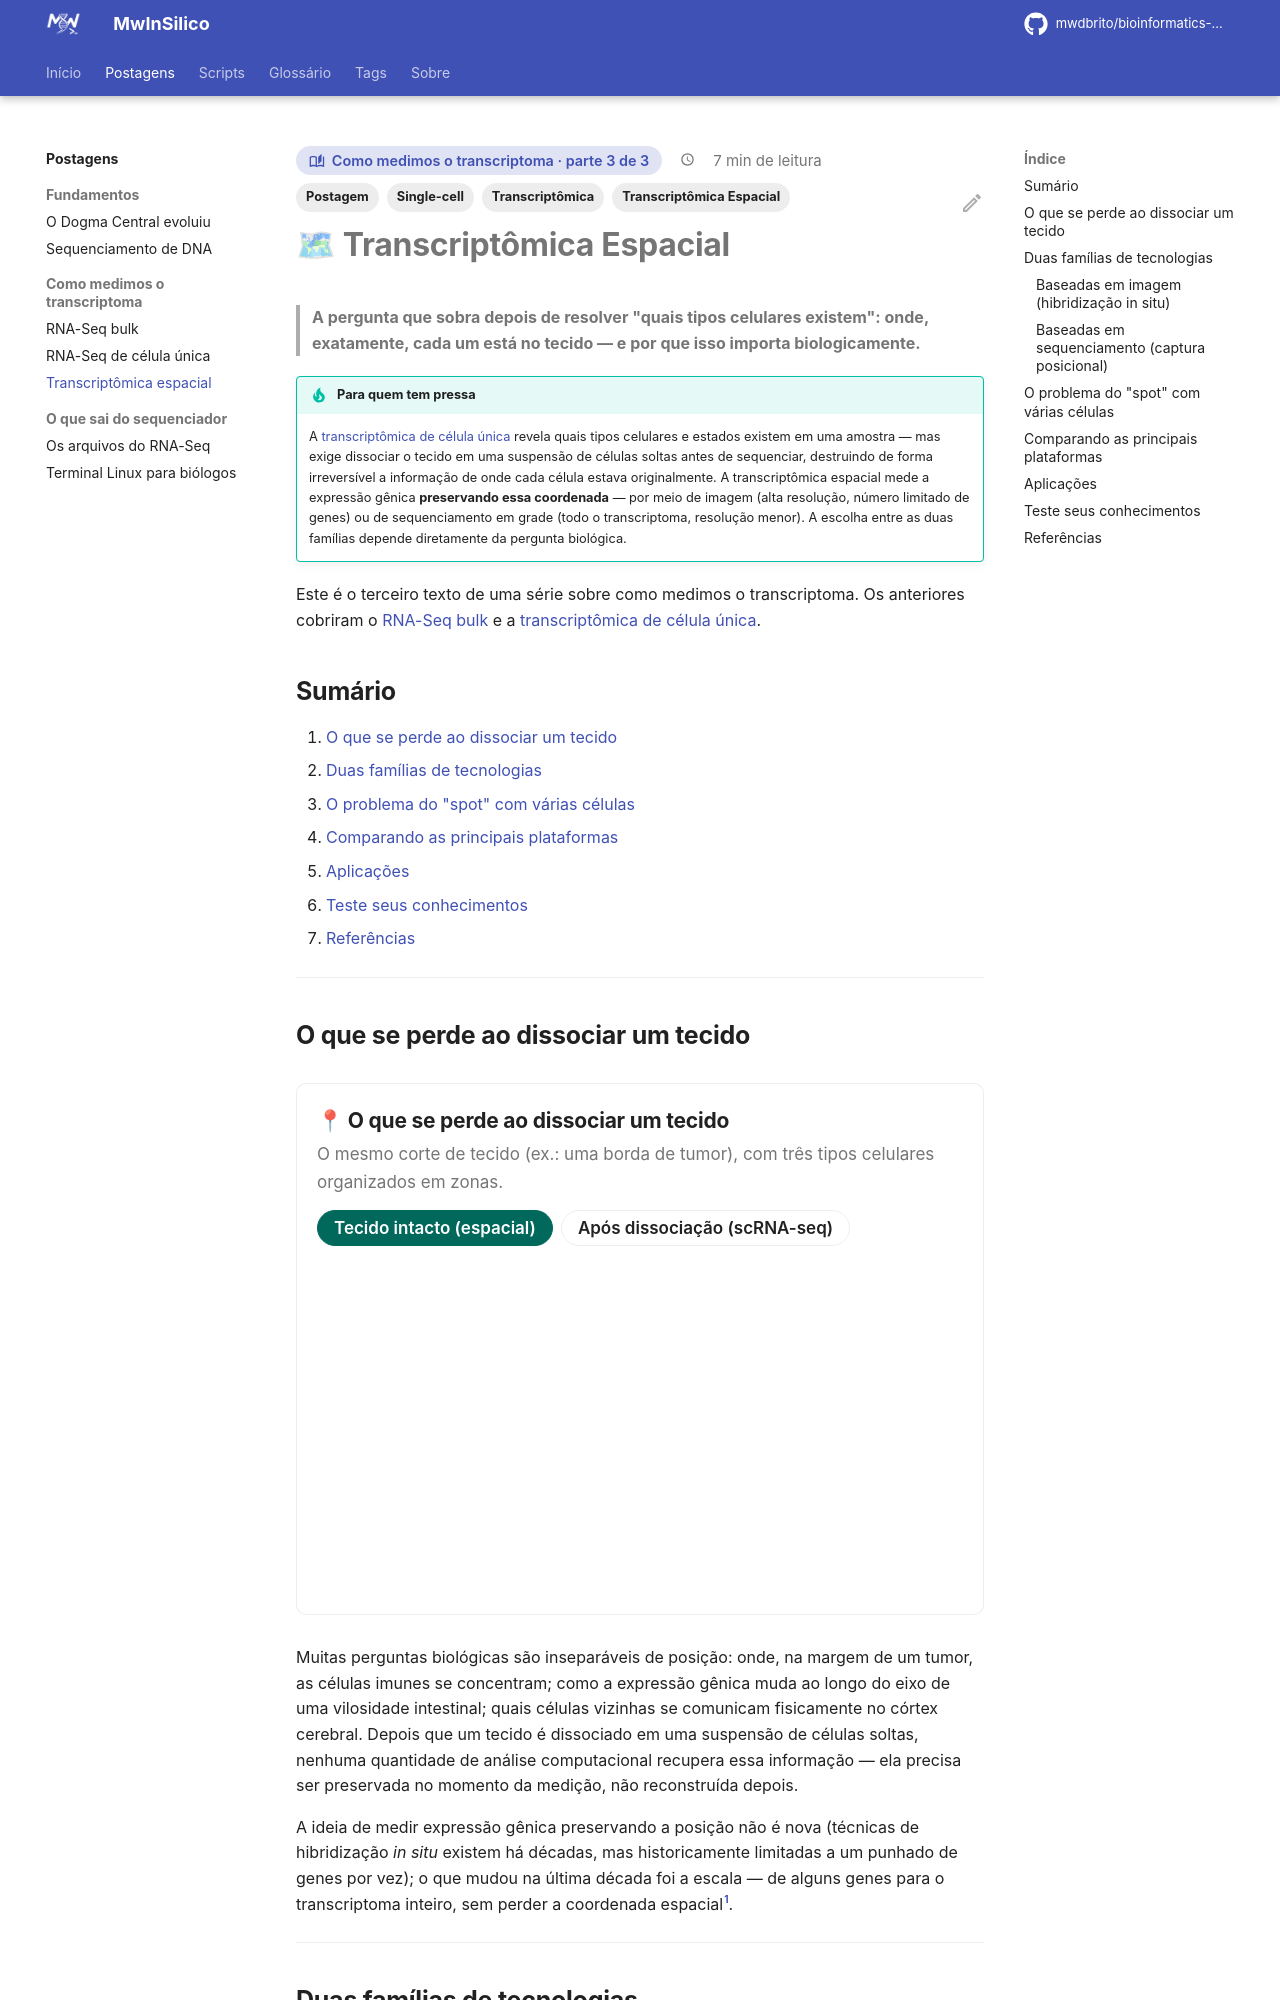

repository: mwdbrito/bioinformatics-tutorials · page: posts/transcriptomica-espacial/index.html · generator: mkdocs

---
title: "Transcriptômica espacial"
description: "Transcriptômica espacial: como medir a expressão gênica preservando a posição de cada célula no tecido, e quando escolher métodos por imagem ou por sequenciamento."
serie: "Como medimos o transcriptoma"
parte: 3
de: 3
tags:
  - Postagem
  - Transcriptômica Espacial
  - Transcriptômica
  - Single-cell
---

# 🗺 Transcriptômica Espacial

> **A pergunta que sobra depois de resolver "quais tipos celulares existem": onde, exatamente, cada um está no tecido — e por que isso importa biologicamente.**

!!! tip "Para quem tem pressa"
    A [transcriptômica de célula única](rna-seq-celula-unica.md) revela quais tipos celulares e estados existem em uma amostra — mas exige dissociar o tecido em uma suspensão de células soltas antes de sequenciar, destruindo de forma irreversível a informação de onde cada célula estava originalmente. A transcriptômica espacial mede a expressão gênica **preservando essa coordenada** — por meio de imagem (alta resolução, número limitado de genes) ou de sequenciamento em grade (todo o transcriptoma, resolução menor). A escolha entre as duas famílias depende diretamente da pergunta biológica.

Este é o terceiro texto de uma série sobre como medimos o transcriptoma. Os anteriores cobriram o [RNA-Seq bulk](rna-seq-bulk.md) e a [transcriptômica de célula única](rna-seq-celula-unica.md).

## Sumário

1. [O que se perde ao dissociar um tecido](#o-que-se-perde-ao-dissociar-um-tecido)
2. [Duas famílias de tecnologias](#duas-familias-de-tecnologias)
3. [O problema do "spot" com várias células](#o-problema-do-spot-com-varias-celulas)
4. [Comparando as principais plataformas](#comparando-as-principais-plataformas)
5. [Aplicações](#aplicacoes)
6. [Teste seus conhecimentos](#teste-seus-conhecimentos)
7. [Referências](#referencias)

---
